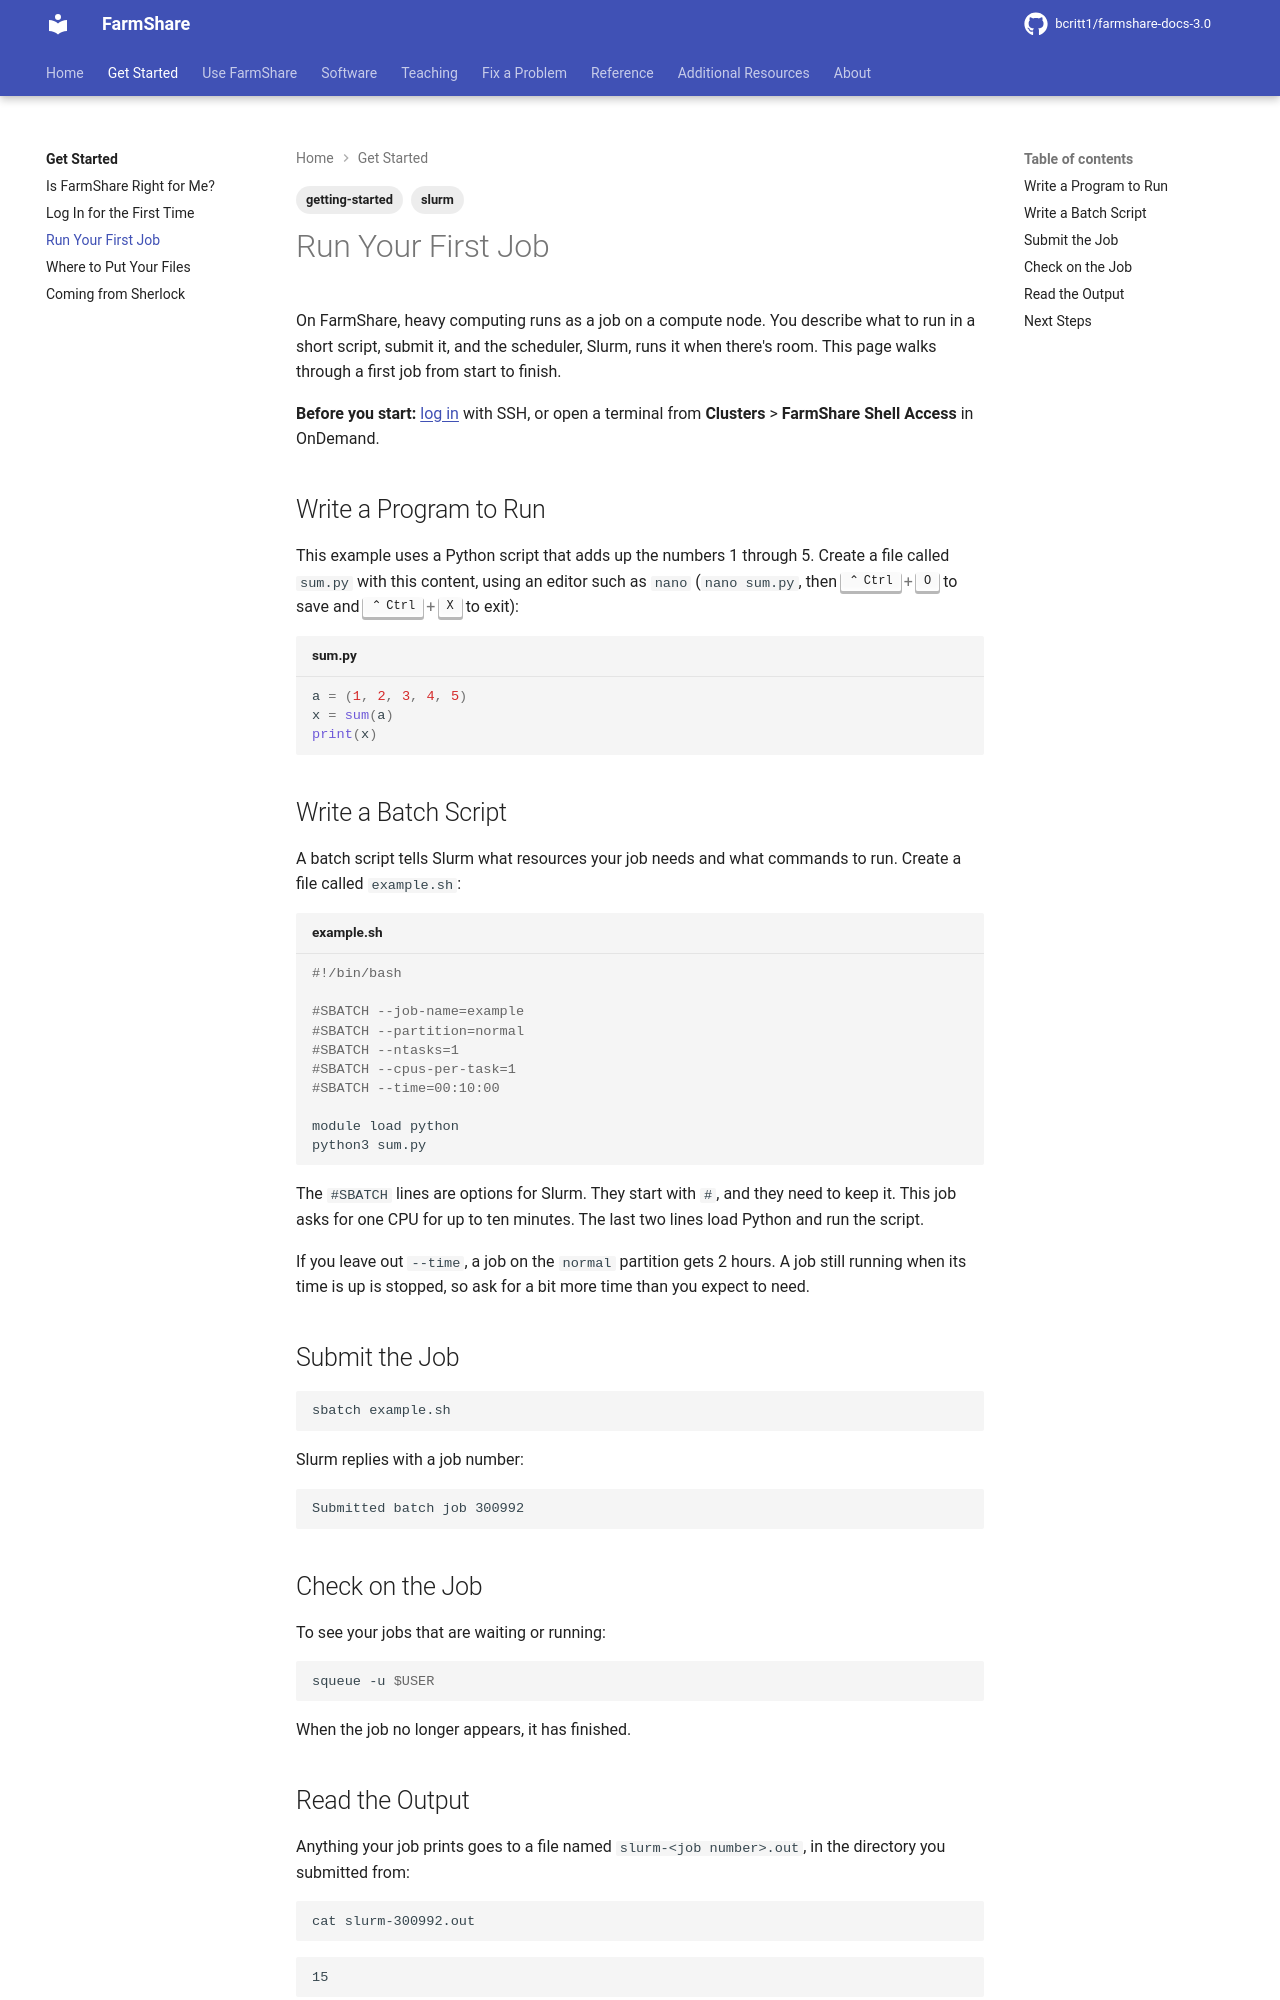

repository: bcritt1/farmshare-docs-3.0 · page: get-started/first-job/index.html · generator: mkdocs

---
tags:
    - getting-started
    - slurm
---

On FarmShare, heavy computing runs as a job on a compute node. You describe what
to run in a short script, submit it, and the scheduler, Slurm, runs it when
there's room. This page walks through a first job from start to finish.

**Before you start:** [log in](first-login.md) with SSH, or open a terminal from
**Clusters** > **FarmShare Shell Access** in OnDemand.

## Write a Program to Run

This example uses a Python script that adds up the numbers 1 through 5. Create a
file called `sum.py` with this content, using an editor such as `nano`
(`nano sum.py`, then ++ctrl+o++ to save and ++ctrl+x++ to exit):

```python title="sum.py"
a = (1, 2, 3, 4, 5)
x = sum(a)
print(x)
```

## Write a Batch Script

A batch script tells Slurm what resources your job needs and what commands to
run. Create a file called `example.sh`:

```sh title="example.sh"
#!/bin/bash

#SBATCH --job-name=example
#SBATCH --partition=normal
#SBATCH --ntasks=1
#SBATCH --cpus-per-task=1
#SBATCH --time=00:10:00

module load python
python3 sum.py
```

The `#SBATCH` lines are options for Slurm. They start with `#`, and they need to
keep it. This job asks for one CPU for up to ten minutes. The last two lines
load Python and run the script.

If you leave out `--time`, a job on the `normal` partition gets
{{ facts.default_runtime }}. A job still running when its time is up is stopped,
so ask for a bit more time than you expect to need.

## Submit the Job

```sh
sbatch example.sh
```

Slurm replies with a job number:

```text
Submitted batch job 300992
```

## Check on the Job

To see your jobs that are waiting or running:

```sh
squeue -u $USER
```

When the job no longer appears, it has finished.
